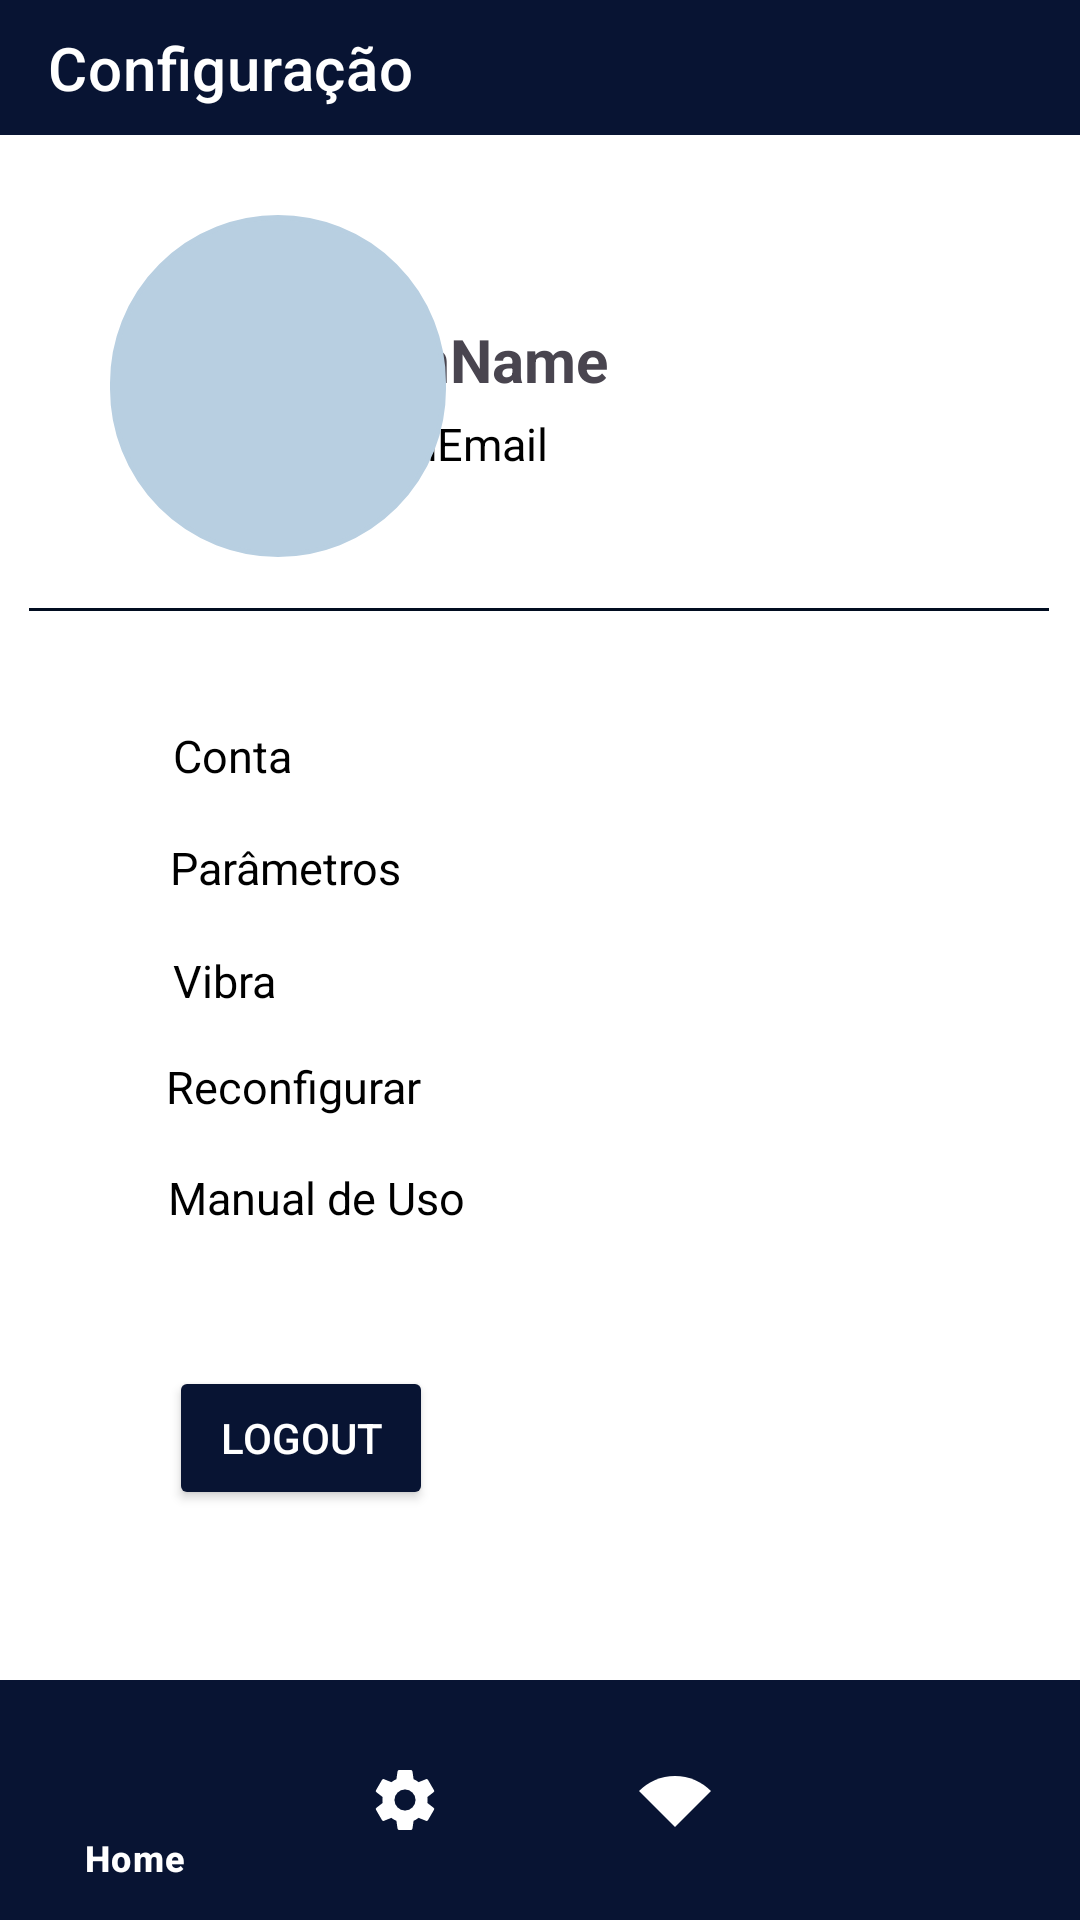

Here is an Android app screen rendered from its layout file. Give the layout XML and the strings, colors and styles it references.
<!-- AndroidManifest.xml: application theme Theme.MyApplication2 -->
<!-- res/layout/activity_settings.xml -->
<?xml version="1.0" encoding="utf-8"?>
<androidx.constraintlayout.widget.ConstraintLayout xmlns:android="http://schemas.android.com/apk/res/android"
    xmlns:app="http://schemas.android.com/apk/res-auto"
    xmlns:tools="http://schemas.android.com/tools"
    android:layout_width="match_parent"
    android:background="@color/white"
    android:layout_height="match_parent"
    tools:context=".Settings.SettingsActivity">


    <com.google.android.material.appbar.AppBarLayout
        android:id="@+id/appBarLayout2"
        android:layout_width="match_parent"
        android:layout_height="wrap_content"
        app:layout_constraintBottom_toTopOf="parent"
        app:layout_constraintEnd_toEndOf="parent"
        app:layout_constraintStart_toStartOf="parent">

    </com.google.android.material.appbar.AppBarLayout>

    <TextView
        android:id="@+id/emailusuario"
        android:layout_width="200dp"
        android:layout_height="20dp"
        android:text="@string/emailusuario"
        android:textColor="@color/black"
        android:textSize="15sp"
        app:layout_constraintBottom_toBottomOf="parent"
        app:layout_constraintEnd_toEndOf="parent"
        app:layout_constraintHorizontal_bias="0.829"
        app:layout_constraintStart_toStartOf="parent"
        app:layout_constraintTop_toTopOf="parent"
        app:layout_constraintVertical_bias="0.222" />

    <TextView
        android:id="@+id/nomeusuario"
        android:layout_width="200dp"
        android:layout_height="35dp"
        android:text="@string/Nome"
        android:textSize="20sp"
        android:textStyle="bold"
        app:layout_constraintBottom_toBottomOf="parent"
        app:layout_constraintEnd_toEndOf="parent"
        app:layout_constraintHorizontal_bias="0.829"
        app:layout_constraintStart_toStartOf="parent"
        app:layout_constraintTop_toTopOf="parent"
        app:layout_constraintVertical_bias="0.176" />

    <ImageView
        android:id="@+id/fotoid"
        android:layout_width="112dp"
        android:layout_height="114dp"
        android:background="@drawable/imagestyle"
        android:clickable="false"
        android:scaleType="fitCenter"
        app:layout_constraintBottom_toBottomOf="parent"
        app:layout_constraintEnd_toEndOf="parent"
        app:layout_constraintHorizontal_bias="0.148"
        app:layout_constraintStart_toStartOf="parent"
        app:layout_constraintTop_toTopOf="parent"
        app:layout_constraintVertical_bias="0.136"
        tools:src="@drawable/user_svgrepo_com__3_" />


    <View
        android:id="@+id/divider"
        android:layout_width="340dp"
        android:layout_height="1dp"
        android:background="@color/blue2"
        android:backgroundTint="@color/blue2"
        app:layout_constraintBottom_toBottomOf="parent"
        app:layout_constraintEnd_toEndOf="parent"
        app:layout_constraintHorizontal_bias="0.491"
        app:layout_constraintStart_toStartOf="parent"
        app:layout_constraintTop_toTopOf="parent"
        app:layout_constraintVertical_bias="0.317" />

    <TextView
        android:id="@+id/Parametros"
        android:layout_width="wrap_content"
        android:layout_height="wrap_content"
        android:clickable="true"
        android:contextClickable="true"
        android:text="Parâmetros"
        android:textColor="@color/black"
        android:textSize="15sp"
        app:layout_constraintBottom_toBottomOf="parent"
        app:layout_constraintEnd_toEndOf="parent"
        app:layout_constraintHorizontal_bias="0.2"
        app:layout_constraintStart_toStartOf="parent"
        app:layout_constraintTop_toTopOf="parent"
        app:layout_constraintVertical_bias="0.45" />

    <TextView
        android:id="@+id/Manual"
        android:layout_width="wrap_content"
        android:layout_height="wrap_content"
        android:clickable="true"
        android:contextClickable="true"
        android:text="Manual de Uso"
        android:textColor="@color/black"
        android:textSize="15sp"
        app:layout_constraintBottom_toBottomOf="parent"
        app:layout_constraintEnd_toEndOf="parent"
        app:layout_constraintHorizontal_bias="0.214"
        app:layout_constraintStart_toStartOf="parent"
        app:layout_constraintTop_toTopOf="parent"
        app:layout_constraintVertical_bias="0.628" />

    <TextView
        android:id="@+id/Conta"
        android:layout_width="wrap_content"
        android:layout_height="wrap_content"
        android:clickable="true"
        android:contextClickable="true"
        android:text="Conta"
        android:textColor="@color/black"
        android:textSize="15sp"
        app:layout_constraintBottom_toBottomOf="parent"
        app:layout_constraintEnd_toEndOf="parent"
        app:layout_constraintHorizontal_bias="0.18"
        app:layout_constraintStart_toStartOf="parent"
        app:layout_constraintTop_toTopOf="parent"
        app:layout_constraintVertical_bias="0.39" />

    <Button
        android:id="@+id/btnLogout"
        android:layout_width="wrap_content"
        android:layout_height="wrap_content"
        android:backgroundTint="@color/blue1"
        android:text="Logout"
        android:textColor="@color/white"
        android:textColorHighlight="@color/blue1"
        android:textColorLink="@color/blue1"
        app:layout_constraintBottom_toBottomOf="parent"
        app:layout_constraintEnd_toEndOf="parent"
        app:layout_constraintHorizontal_bias="0.207"
        app:layout_constraintStart_toStartOf="parent"
        app:layout_constraintTop_toBottomOf="@+id/Manual"
        app:layout_constraintVertical_bias="0.251" />

    <TextView
        android:id="@+id/Vibra"
        android:layout_width="wrap_content"
        android:layout_height="wrap_content"
        android:clickable="true"
        android:contextClickable="true"
        android:text="Vibra"
        android:textColor="@color/black"
        android:textSize="15sp"
        app:layout_constraintBottom_toBottomOf="parent"
        app:layout_constraintEnd_toEndOf="parent"
        app:layout_constraintHorizontal_bias="0.177"
        app:layout_constraintStart_toStartOf="parent"
        app:layout_constraintTop_toTopOf="parent"
        app:layout_constraintVertical_bias="0.511" />

    <TextView
        android:id="@+id/reconfigurar"
        android:layout_width="wrap_content"
        android:layout_height="wrap_content"
        android:clickable="true"
        android:contextClickable="true"
        android:text="Reconfigurar"
        android:textColor="@color/black"
        android:textSize="15sp"
        app:layout_constraintBottom_toBottomOf="parent"
        app:layout_constraintEnd_toEndOf="parent"
        app:layout_constraintHorizontal_bias="0.202"
        app:layout_constraintStart_toStartOf="parent"
        app:layout_constraintTop_toTopOf="parent"
        app:layout_constraintVertical_bias="0.568" />

    <com.google.android.material.appbar.MaterialToolbar
        android:id="@+id/topAppBar"
        style="@style/Widget.MaterialComponents.Toolbar.Primary"
        android:layout_width="match_parent"
        android:layout_height="45dp"
        android:background="@color/blue1"
        app:layout_constraintBottom_toBottomOf="parent"
        app:layout_constraintEnd_toEndOf="parent"
        app:layout_constraintHorizontal_bias="0.0"
        app:layout_constraintStart_toStartOf="parent"
        app:layout_constraintTop_toTopOf="@+id/appBarLayout2"
        app:layout_constraintVertical_bias="0.0"
        app:title="@string/settings"
        app:titleTextColor="@color/white"/>


    <com.google.android.material.bottomnavigation.BottomNavigationView

        android:id="@+id/bottomnavview2"
        android:layout_width="match_parent"
        android:layout_height="wrap_content"
        android:background="@color/blue1"
        app:itemIconTint="@color/white"
        app:itemTextColor="@color/white"
        app:layout_constraintBottom_toBottomOf="parent"
        app:layout_constraintEnd_toEndOf="parent"
        app:layout_constraintHorizontal_bias="0.0"
        app:layout_constraintStart_toStartOf="parent"
        app:layout_constraintTop_toTopOf="parent"
        app:layout_constraintVertical_bias="1.0"
        app:menu="@menu/bottom_nav_menu" />




</androidx.constraintlayout.widget.ConstraintLayout>
<!-- resources referenced by this layout -->
<resources>
  <color name="black">#FF000000</color>
  <color name="blue1">#081433</color>
  <color name="blue2">#010D20</color>
  <color name="white">#FFFFFFFF</color>
  <!-- drawable imagestyle (drawable) -->
  <?xml version="1.0" encoding="UTF-8"?>
  <shape xmlns:android="http://schemas.android.com/apk/res/android">
      <solid android:color="@color/blue3" />
      <stroke android:width="1.5dp" android:color="@color/blue3" />
      <padding android:left="1.5dp" android:top="1dp" android:right="1dp"
          android:bottom="1dp" />
      <corners android:radius="70dp"/>
  </shape>
  <!-- drawable user_svgrepo_com__3_ (drawable) -->
  <vector xmlns:android="http://schemas.android.com/apk/res/android" android:height="400dp" android:viewportHeight="24" android:viewportWidth="24" android:width="400dp">
        
      <path android:fillColor="#00000000" android:pathData="M12,6m-4,0a4,4 0,1 1,8 0a4,4 0,1 1,-8 0" android:strokeColor="#1C274C" android:strokeWidth="1.5"/>
        
      <path android:fillAlpha="0.5" android:fillColor="#00000000" android:pathData="M20,17.5C20,19.985 20,22 12,22C4,22 4,19.985 4,17.5C4,15.015 7.582,13 12,13C16.418,13 20,15.015 20,17.5Z" android:strokeAlpha="0.5" android:strokeColor="#1C274C" android:strokeWidth="1.5"/>
      
  </vector>
  <string name="Nome">mName</string>
  <string name="emailusuario">mEmail</string>
  <string name="settings">Configuração</string>
  <style name="Theme.MyApplication2" parent="Base.Theme.MyApplication2" />
  <color name="blue3">#B8CFE1</color>
  <style name="Base.Theme.MyApplication2" parent="Theme.Material3.DayNight.NoActionBar">
          
          <item name="colorPrimary">@color/blue1</item>
      </style>
</resources>
